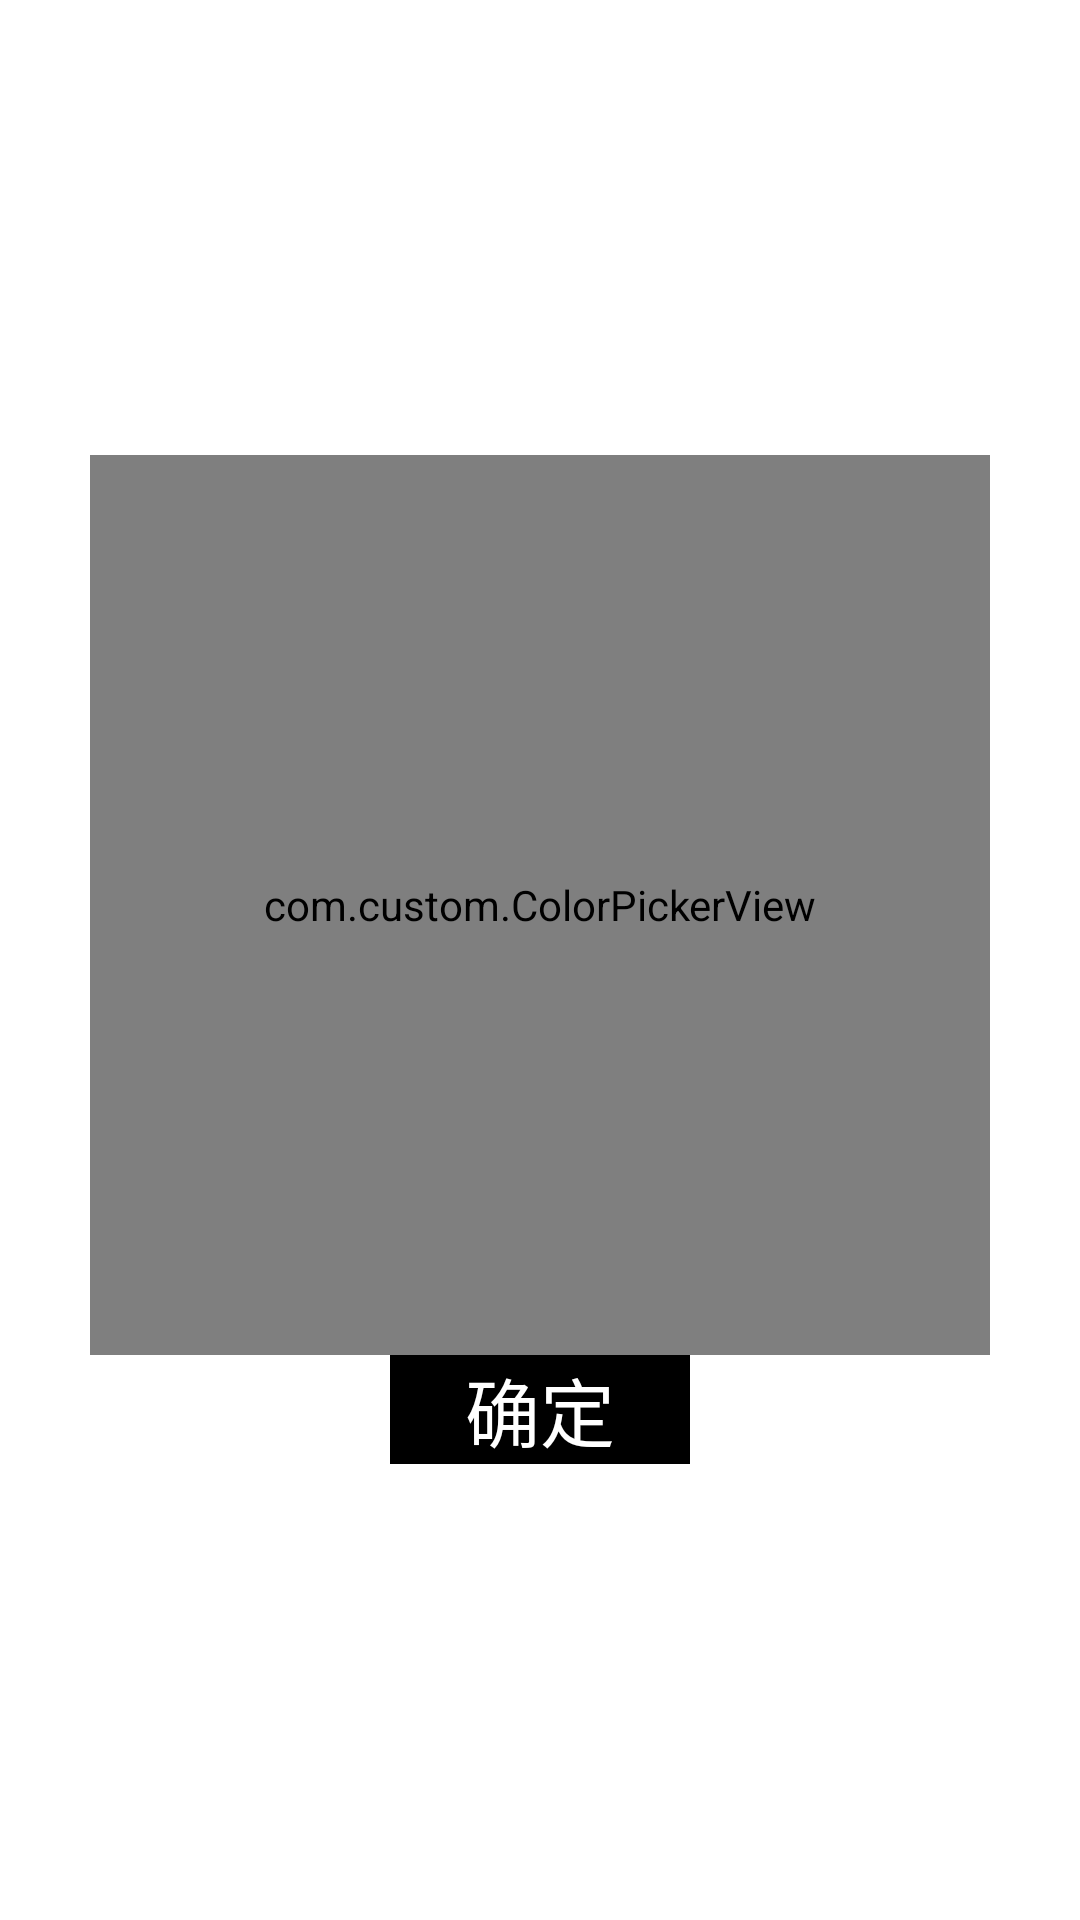

This screen was rendered from an Android layout file. Write that file and the resources it references.
<!-- AndroidManifest.xml: application theme Theme.ThingsBoard -->
<!-- res/layout/color_pick.xml -->
<?xml version="1.0" encoding="utf-8"?>
<LinearLayout xmlns:android="http://schemas.android.com/apk/res/android"
    android:layout_width="300dp"
    android:gravity="center"
    android:layout_gravity="center"
    android:orientation="vertical"
    android:layout_height="400dp">

    <com.custom.ColorPickerView
        android:id="@+id/color"
        android:layout_width="300dp"
        android:layout_height="300dp"/>

    <TextView
        android:id="@+id/que"
        android:layout_width="100dp"
        android:gravity="center"
        android:layout_height="wrap_content"
        android:text="确定"
        android:textColor="@color/white"
        android:background="@color/black"

        android:textSize="25sp"/>

</LinearLayout>
<!-- resources referenced by this layout -->
<resources>
  <style name="Theme.ThingsBoard" parent="Theme.MaterialComponents.DayNight.NoActionBar">
          
          <item name="android:windowTranslucentStatus">true</item>
          <item name="android:windowTranslucentNavigation">true</item>
  
  
          <item name="colorPrimary">#9C9B9E</item>
          <item name="colorPrimaryVariant">#9C9B9E</item>
          <item name="colorOnPrimary">@color/white</item>
          
          <item name="colorSecondary">@color/teal_200</item>
          <item name="colorSecondaryVariant">@color/teal_700</item>
          <item name="colorOnSecondary">@color/black</item>
          
          <item name="android:statusBarColor" tools:targetApi="l">?attr/colorPrimaryVariant</item>
          
      </style>
  <!-- not gathered from this repository: default colours our renderer supplied (Android Studio template values) -->
  <color name="teal_200">#FF03DAC5</color>
  <color name="teal_700">#FF018786</color>
  <color name="black">#FF000000</color>
  <color name="white">#FFFFFFFF</color>
</resources>
